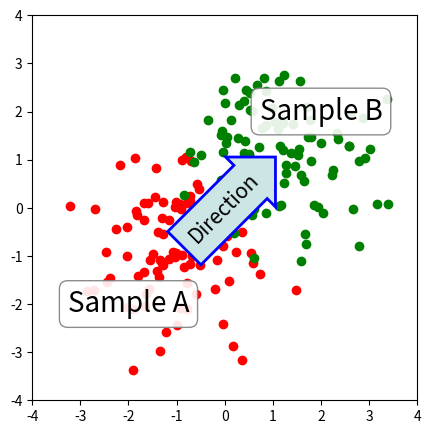

This chart was generated by the following Python code:
%matplotlib inline

import numpy as np
import matplotlib.pyplot as plt

fig, ax = plt.subplots(figsize=(5, 5))
ax.set_aspect(1)

x1 = -1 + np.random.randn(100)
y1 = -1 + np.random.randn(100)
x2 = 1. + np.random.randn(100)
y2 = 1. + np.random.randn(100)

ax.scatter(x1, y1, color="r")
ax.scatter(x2, y2, color="g")

bbox_props = dict(boxstyle="round", fc="w", ec="0.5", alpha=0.9)
ax.text(-2, -2, "Sample A", ha="center", va="center", size=20,
        bbox=bbox_props)
ax.text(2, 2, "Sample B", ha="center", va="center", size=20,
        bbox=bbox_props)


bbox_props = dict(boxstyle="rarrow", fc=(0.8, 0.9, 0.9), ec="b", lw=2)
t = ax.text(0, 0, "Direction", ha="center", va="center", rotation=45,
            size=15,
            bbox=bbox_props)

bb = t.get_bbox_patch()
bb.set_boxstyle("rarrow", pad=0.6)

ax.set_xlim(-4, 4)
ax.set_ylim(-4, 4)

plt.show()